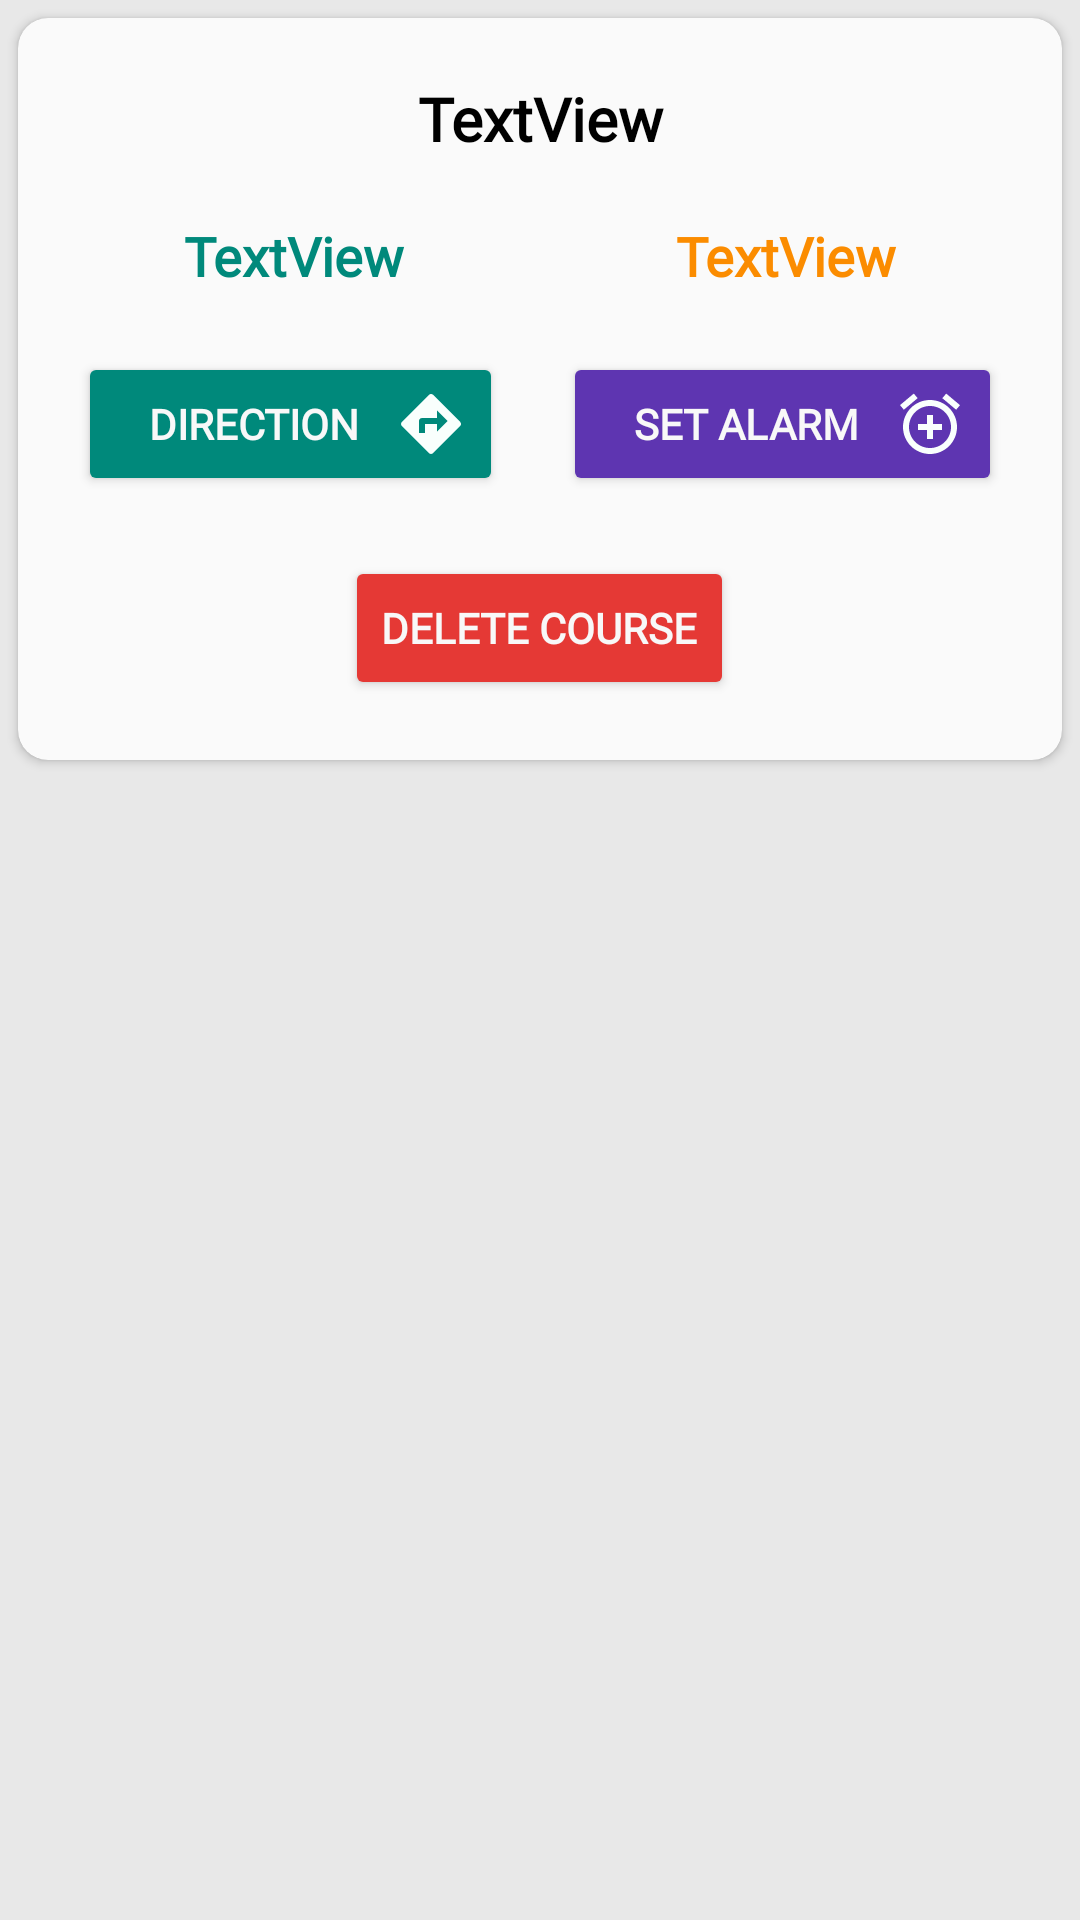

Reconstruct the res/layout file that produces this screen, plus the resources it refers to.
<!-- AndroidManifest.xml: application theme Theme.Design.Light -->
<!-- res/layout/activity_course_details.xml -->
<?xml version="1.0" encoding="utf-8"?>
<androidx.core.widget.NestedScrollView xmlns:android="http://schemas.android.com/apk/res/android"
    xmlns:app="http://schemas.android.com/apk/res-auto"
    xmlns:tools="http://schemas.android.com/tools"
    android:layout_width="match_parent"
    android:layout_height="match_parent"
    android:orientation="vertical"
    android:gravity="start"
    android:background="#E8E8E8"
    tools:context=".ui.CourseDetailsActivity">
    <LinearLayout
        android:layout_width="match_parent"
        android:layout_height="wrap_content"
        android:orientation="vertical">
    <androidx.cardview.widget.CardView
        android:layout_width="match_parent"
        android:layout_margin="6dp"
        android:layout_height="wrap_content"
        app:cardBackgroundColor="#FAFAFA"
        app:cardCornerRadius="10dp">
        <LinearLayout
            android:layout_width="match_parent"
            android:padding="10dp"
            android:layout_height="wrap_content"
            android:orientation="vertical">
    <TextView
        android:id="@+id/classname_details"
        android:layout_width="match_parent"
        android:layout_height="wrap_content"
        android:textSize="20sp"
        android:textColor="#000000"
        android:padding="10dp"
        android:fontFamily="@font/capriola"
        android:textAlignment="center"
        android:textStyle="bold"
        android:text="TextView" />

    <LinearLayout
        android:layout_width="match_parent"
        android:layout_height="wrap_content"
        android:orientation="horizontal">

        <TextView
            android:id="@+id/time_details"
            android:layout_width="match_parent"
            android:layout_height="wrap_content"
            android:layout_weight="1"
            android:textSize="18sp"
            android:paddingVertical="10dp"
            android:textAlignment="center"
            android:textStyle="bold"
            android:textColor="#00897B"
            android:fontFamily="@font/capriola"
            android:text="TextView" />

        <TextView
            android:id="@+id/days_details"
            android:layout_width="match_parent"
            android:layout_height="wrap_content"
            android:layout_weight="1"
            android:textSize="18sp"
            android:textAlignment="center"
            android:textStyle="bold"
            android:textColor="#FB8C00"
            android:paddingVertical="10dp"
            android:fontFamily="@font/capriola"
            android:text="TextView" />

    </LinearLayout>
            <LinearLayout
                android:layout_width="match_parent"
                android:layout_height="wrap_content"
                android:orientation="horizontal">

                <Button
                    android:id="@+id/direction"
                    android:layout_width="wrap_content"
                    android:layout_height="wrap_content"
                    android:layout_weight="1"
                    android:layout_margin="10dp"
                    android:textColor="#F8F8F8"
                    android:fontFamily="@font/capriola"
                    android:backgroundTint="#00897B"
                    android:drawableRight="@drawable/ic_baseline_directions_24"
                    android:textStyle="bold"
                    android:text="DIRECTION" />

                <Button
                    android:id="@+id/set_alarm"
                    android:layout_width="wrap_content"
                    android:layout_height="wrap_content"
                    android:layout_weight="1"
                    android:textColor="#F8F8F8"
                    android:fontFamily="@font/capriola"
                    android:layout_margin="10dp"
                    android:backgroundTint="#5E35B1"
                    android:drawableEnd="@drawable/ic_baseline_alarm_add_24"
                    android:textStyle="bold"
                    android:text="SET ALARM" />
            </LinearLayout>
            <Button
                android:id="@+id/delete"
                android:layout_width="wrap_content"
                android:layout_height="wrap_content"
                android:layout_weight="1"
                android:layout_gravity="center"
                android:layout_margin="10dp"
                android:textColor="#F8F8F8"
                android:fontFamily="@font/capriola"
                android:backgroundTint="#E53935"
                android:textStyle="bold"
                android:text="Delete course" />
        </LinearLayout>
    </androidx.cardview.widget.CardView>

    </LinearLayout>
</androidx.core.widget.NestedScrollView>
<!-- resources referenced by this layout -->
<resources>
  <!-- drawable ic_baseline_alarm_add_24 (drawable) -->
  <vector android:height="24dp" android:tint="#F9FFFD"
      android:viewportHeight="24" android:viewportWidth="24"
      android:width="24dp" xmlns:android="http://schemas.android.com/apk/res/android">
      <path android:fillColor="@android:color/white" android:pathData="M7.88,3.39L6.6,1.86 2,5.71l1.29,1.53 4.59,-3.85zM22,5.72l-4.6,-3.86 -1.29,1.53 4.6,3.86L22,5.72zM12,4c-4.97,0 -9,4.03 -9,9s4.02,9 9,9c4.97,0 9,-4.03 9,-9s-4.03,-9 -9,-9zM12,20c-3.87,0 -7,-3.13 -7,-7s3.13,-7 7,-7 7,3.13 7,7 -3.13,7 -7,7zM13,9h-2v3L8,12v2h3v3h2v-3h3v-2h-3L13,9z"/>
  </vector>
  <!-- drawable ic_baseline_directions_24 (drawable) -->
  <vector android:height="24dp" android:tint="#F9FFFD"
      android:viewportHeight="24" android:viewportWidth="24"
      android:width="24dp" xmlns:android="http://schemas.android.com/apk/res/android">
      <path android:fillColor="@android:color/white" android:pathData="M21.71,11.29l-9,-9c-0.39,-0.39 -1.02,-0.39 -1.41,0l-9,9c-0.39,0.39 -0.39,1.02 0,1.41l9,9c0.39,0.39 1.02,0.39 1.41,0l9,-9c0.39,-0.38 0.39,-1.01 0,-1.41zM14,14.5V12h-4v3H8v-4c0,-0.55 0.45,-1 1,-1h5V7.5l3.5,3.5 -3.5,3.5z"/>
  </vector>
</resources>
